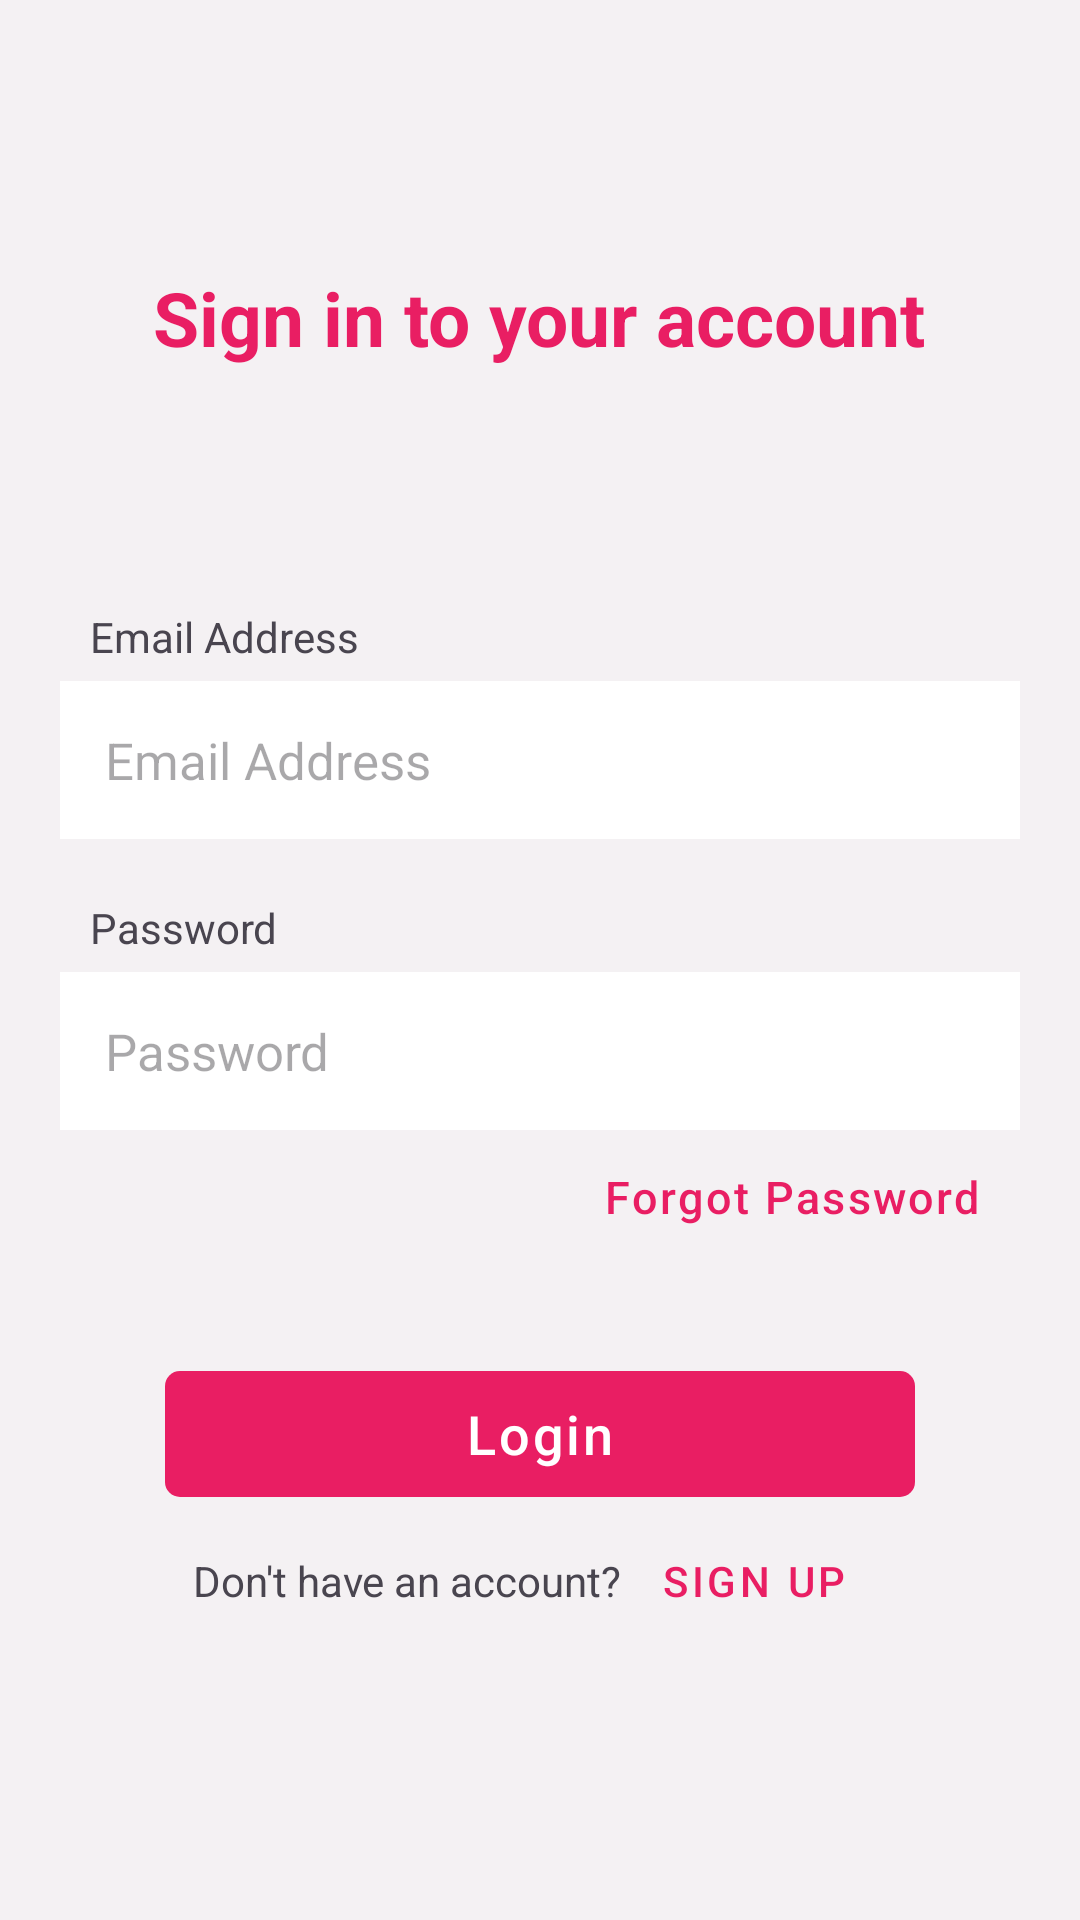

Here is an Android app screen rendered from its layout file. Give the layout XML and the strings, colors and styles it references.
<!-- AndroidManifest.xml: application theme Theme.Chatify -->
<!-- res/layout/activity_login.xml -->
<?xml version="1.0" encoding="utf-8"?>
<LinearLayout xmlns:android="http://schemas.android.com/apk/res/android"
    xmlns:app="http://schemas.android.com/apk/res-auto"
    xmlns:tools="http://schemas.android.com/tools"
    android:layout_width="match_parent"
    android:layout_height="match_parent"
    android:orientation="vertical"
    android:weightSum="100"
    android:gravity="center"
    android:background="#F4F1F3"
    tools:context=".LoginActivity">
    <TextView
        android:id="@+id/login_heading"
        android:layout_width="wrap_content"
        android:layout_height="wrap_content"
        android:text="@string/login_heading"
        android:textSize="25sp"
        android:textColor="@color/themeColor"
        android:textStyle="bold"
        android:layout_marginBottom="80dp"
        />
    <TextView
        android:id="@+id/emailTextView"
        android:layout_width="wrap_content"
        android:layout_height="wrap_content"
        android:text="@string/email_address"
        android:layout_gravity="start"
        android:layout_marginStart="30dp"
        android:textSize="14sp"
        android:layout_marginBottom="-15dp"
        />
    <EditText
        android:id="@+id/email_editText"
        android:layout_width="match_parent"
        android:layout_height="wrap_content"
        android:hint="@string/email_address"
        android:drawablePadding="0dp"
        android:inputType="textEmailAddress"
        android:autofillHints="emailAddress"
        android:layout_margin="20dp"

        android:textColor="@color/black"
        android:background="@color/white"
        android:padding="15dp"
        android:textSize="17sp"
      />
    <TextView
        android:id="@+id/passwordTextView"
        android:layout_width="wrap_content"
        android:layout_height="wrap_content"
        android:text="@string/password"
        android:layout_gravity="start"
        android:layout_marginStart="30dp"
        android:textSize="14sp"
        android:layout_marginBottom="-15dp"
        />
    <EditText
        android:id="@+id/password_editText"
        android:layout_width="match_parent"
        android:layout_height="wrap_content"
        android:hint="@string/password"
        android:inputType="textPassword"
        android:autofillHints="password"
        android:background="@color/white"
        android:padding="15dp"
        android:textSize="17sp"
        android:layout_margin="20dp"/>

    <Button
        android:id="@+id/forgotPasswordButton"
        android:layout_width="wrap_content"
        android:layout_height="wrap_content"
        android:text="@string/forgot_password"
        android:layout_gravity="end"
        android:layout_marginEnd="25dp"
        android:textAllCaps="false"
        android:letterSpacing="0.05"
        android:textSize="15sp"
        android:layout_marginTop="-22dp"
        style="@style/Widget.MaterialComponents.Button.TextButton"
        />

    <com.google.android.material.button.MaterialButton
        android:id="@+id/loginButton"
        android:layout_width="250dp"
        android:layout_height="50dp"
        android:text="@string/login"
        android:layout_marginTop="30dp"
        app:cornerRadius="5dp"
        android:textSize="18sp"
        android:letterSpacing="0.05"
        />
    <LinearLayout
        android:layout_width="wrap_content"
        android:layout_height="wrap_content"
        android:orientation="horizontal">
        <TextView
            android:id="@+id/signup_option"
            android:layout_width="wrap_content"
            android:layout_height="wrap_content"
            android:text="@string/dont_have_an_account"/>
        <Button
            android:id="@+id/signUpButton"
            android:layout_width="wrap_content"
            android:layout_height="wrap_content"
            android:text="@string/sign_up"
            style="@style/Widget.MaterialComponents.Button.TextButton"
            />
    </LinearLayout>

</LinearLayout>
<!-- resources referenced by this layout -->
<resources>
  <color name="black">#FF000000</color>
  <color name="themeColor">#E91E63</color>
  <color name="white">#FFFFFFFF</color>
  <string name="dont_have_an_account">"Don't have an account?"</string>
  <string name="email_address">Email Address</string>
  <string name="forgot_password">Forgot Password</string>
  <string name="login">Login</string>
  <string name="login_heading">Sign in to your account</string>
  <string name="password">Password</string>
  <string name="sign_up">Sign Up</string>
  <style name="Theme.Chatify" parent="Base.Theme.Chatify" />
  <style name="Base.Theme.Chatify" parent="Theme.Material3.DayNight.NoActionBar">
          
          
          <item name="colorPrimary">@color/themeColor</item>
      </style>
</resources>
